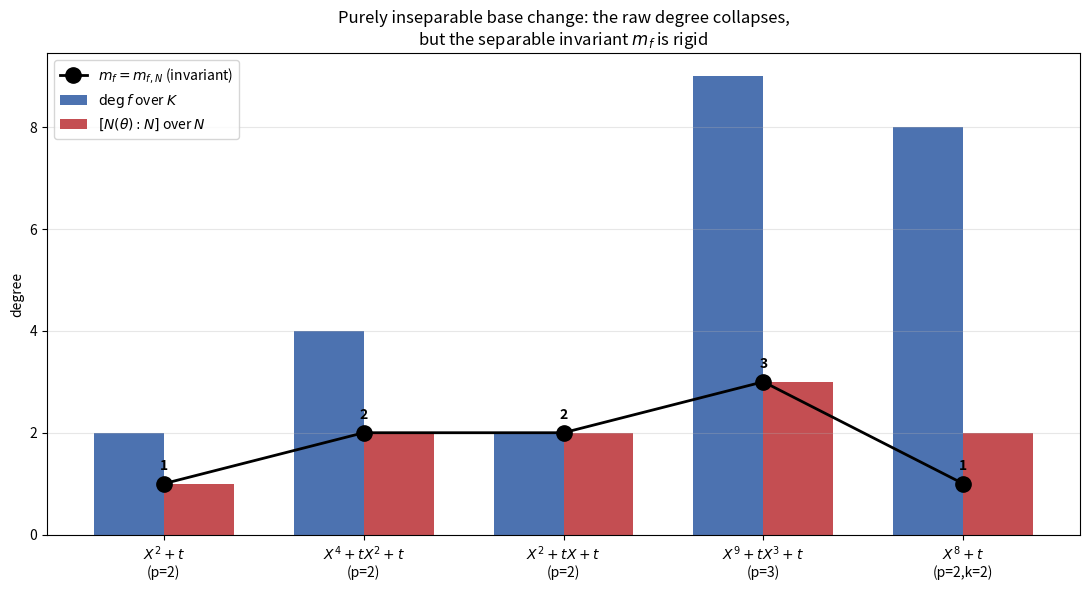

Recreate this plot in Python.
"""
visualize.py — The rigidity of m_f vs. the collapse of the raw degree.

Produces a grouped bar chart over a family of irreducible polynomials in
characteristic p, comparing for each example:
  * deg f over K            (the raw degree, before base change),
  * [N(theta):N] over N     (the degree after purely inseparable base change),
  * m_f = m_{f,N}           (the separable invariant, equal before and after).

The picture makes the theorem visible: the separable invariant (flat line of
markers) does not move, while the raw degree (tall bars) can collapse.
"""

from __future__ import annotations
from math import gcd
from functools import reduce
from typing import Dict, List, Tuple

Poly = Dict[int, Dict[int, int]]


def normalize(f: Poly, p: int) -> Poly:
    out: Poly = {}
    for xe, coeff in f.items():
        c = {be: v % p for be, v in coeff.items() if v % p != 0}
        if c:
            out[xe] = c
    return out


def x_degree(f: Poly) -> int:
    return max(f.keys()) if f else 0


def insep_exponent(f: Poly, p: int) -> int:
    exps = [xe for xe in f if xe != 0]
    if not exps:
        return 0
    g, e = reduce(gcd, exps), 0
    while g > 0 and g % p == 0:
        g //= p
        e += 1
    return e


def nat_sep_degree(f: Poly, p: int) -> int:
    return x_degree(f) // (p ** insep_exponent(f, p))


def is_pth_power(f: Poly, p: int) -> bool:
    return all(xe % p == 0 and all(be % p == 0 for be in c) for xe, c in f.items())


def pth_root(f: Poly, p: int) -> Poly:
    return normalize({xe // p: {be // p: v for be, v in c.items()}
                      for xe, c in f.items()}, p)


def minpoly_over_N(f: Poly, p: int, k: int) -> Poly:
    g = normalize({xe: {be * p ** k: v for be, v in c.items()}
                   for xe, c in f.items()}, p)
    while is_pth_power(g, p):
        g = pth_root(g, p)
    return g


def main() -> None:
    import matplotlib
    matplotlib.use("Agg")
    import matplotlib.pyplot as plt
    import numpy as np

    examples: List[Tuple[str, int, Poly, int]] = [
        ("$X^2+t$\n(p=2)", 2, {2: {0: 1}, 0: {1: 1}}, 1),
        ("$X^4+tX^2+t$\n(p=2)", 2, {4: {0: 1}, 2: {1: 1}, 0: {1: 1}}, 1),
        ("$X^2+tX+t$\n(p=2)", 2, {2: {0: 1}, 1: {1: 1}, 0: {1: 1}}, 1),
        ("$X^9+tX^3+t$\n(p=3)", 3, {9: {0: 1}, 3: {1: 1}, 0: {1: 1}}, 1),
        ("$X^8+t$\n(p=2,k=2)", 2, {8: {0: 1}, 0: {1: 1}}, 2),
    ]

    labels, degK, degN, mvals = [], [], [], []
    for name, p, f, k in examples:
        f = normalize(f, p)
        labels.append(name)
        degK.append(x_degree(f))
        degN.append(x_degree(minpoly_over_N(f, p, k)))
        mvals.append(nat_sep_degree(f, p))

    x = np.arange(len(labels))
    w = 0.35
    fig, ax = plt.subplots(figsize=(11, 6))
    ax.bar(x - w / 2, degK, w, label=r"$\deg f$ over $K$", color="#4C72B0")
    ax.bar(x + w / 2, degN, w, label=r"$[N(\theta):N]$ over $N$", color="#C44E52")
    ax.plot(x, mvals, "o-", color="#000000", markersize=11, linewidth=2,
            label=r"$m_f = m_{f,N}$ (invariant)")
    for xi, m in zip(x, mvals):
        ax.annotate(f"{m}", (xi, m), textcoords="offset points", xytext=(0, 10),
                    ha="center", fontweight="bold")

    ax.set_xticks(x)
    ax.set_xticklabels(labels)
    ax.set_ylabel("degree")
    ax.set_title("Purely inseparable base change: the raw degree collapses,\n"
                 r"but the separable invariant $m_f$ is rigid")
    ax.legend()
    ax.grid(axis="y", alpha=0.3)
    fig.tight_layout()
    fig.savefig("m_f_invariance.png", dpi=150)
    print("wrote m_f_invariance.png")


if __name__ == "__main__":
    main()
